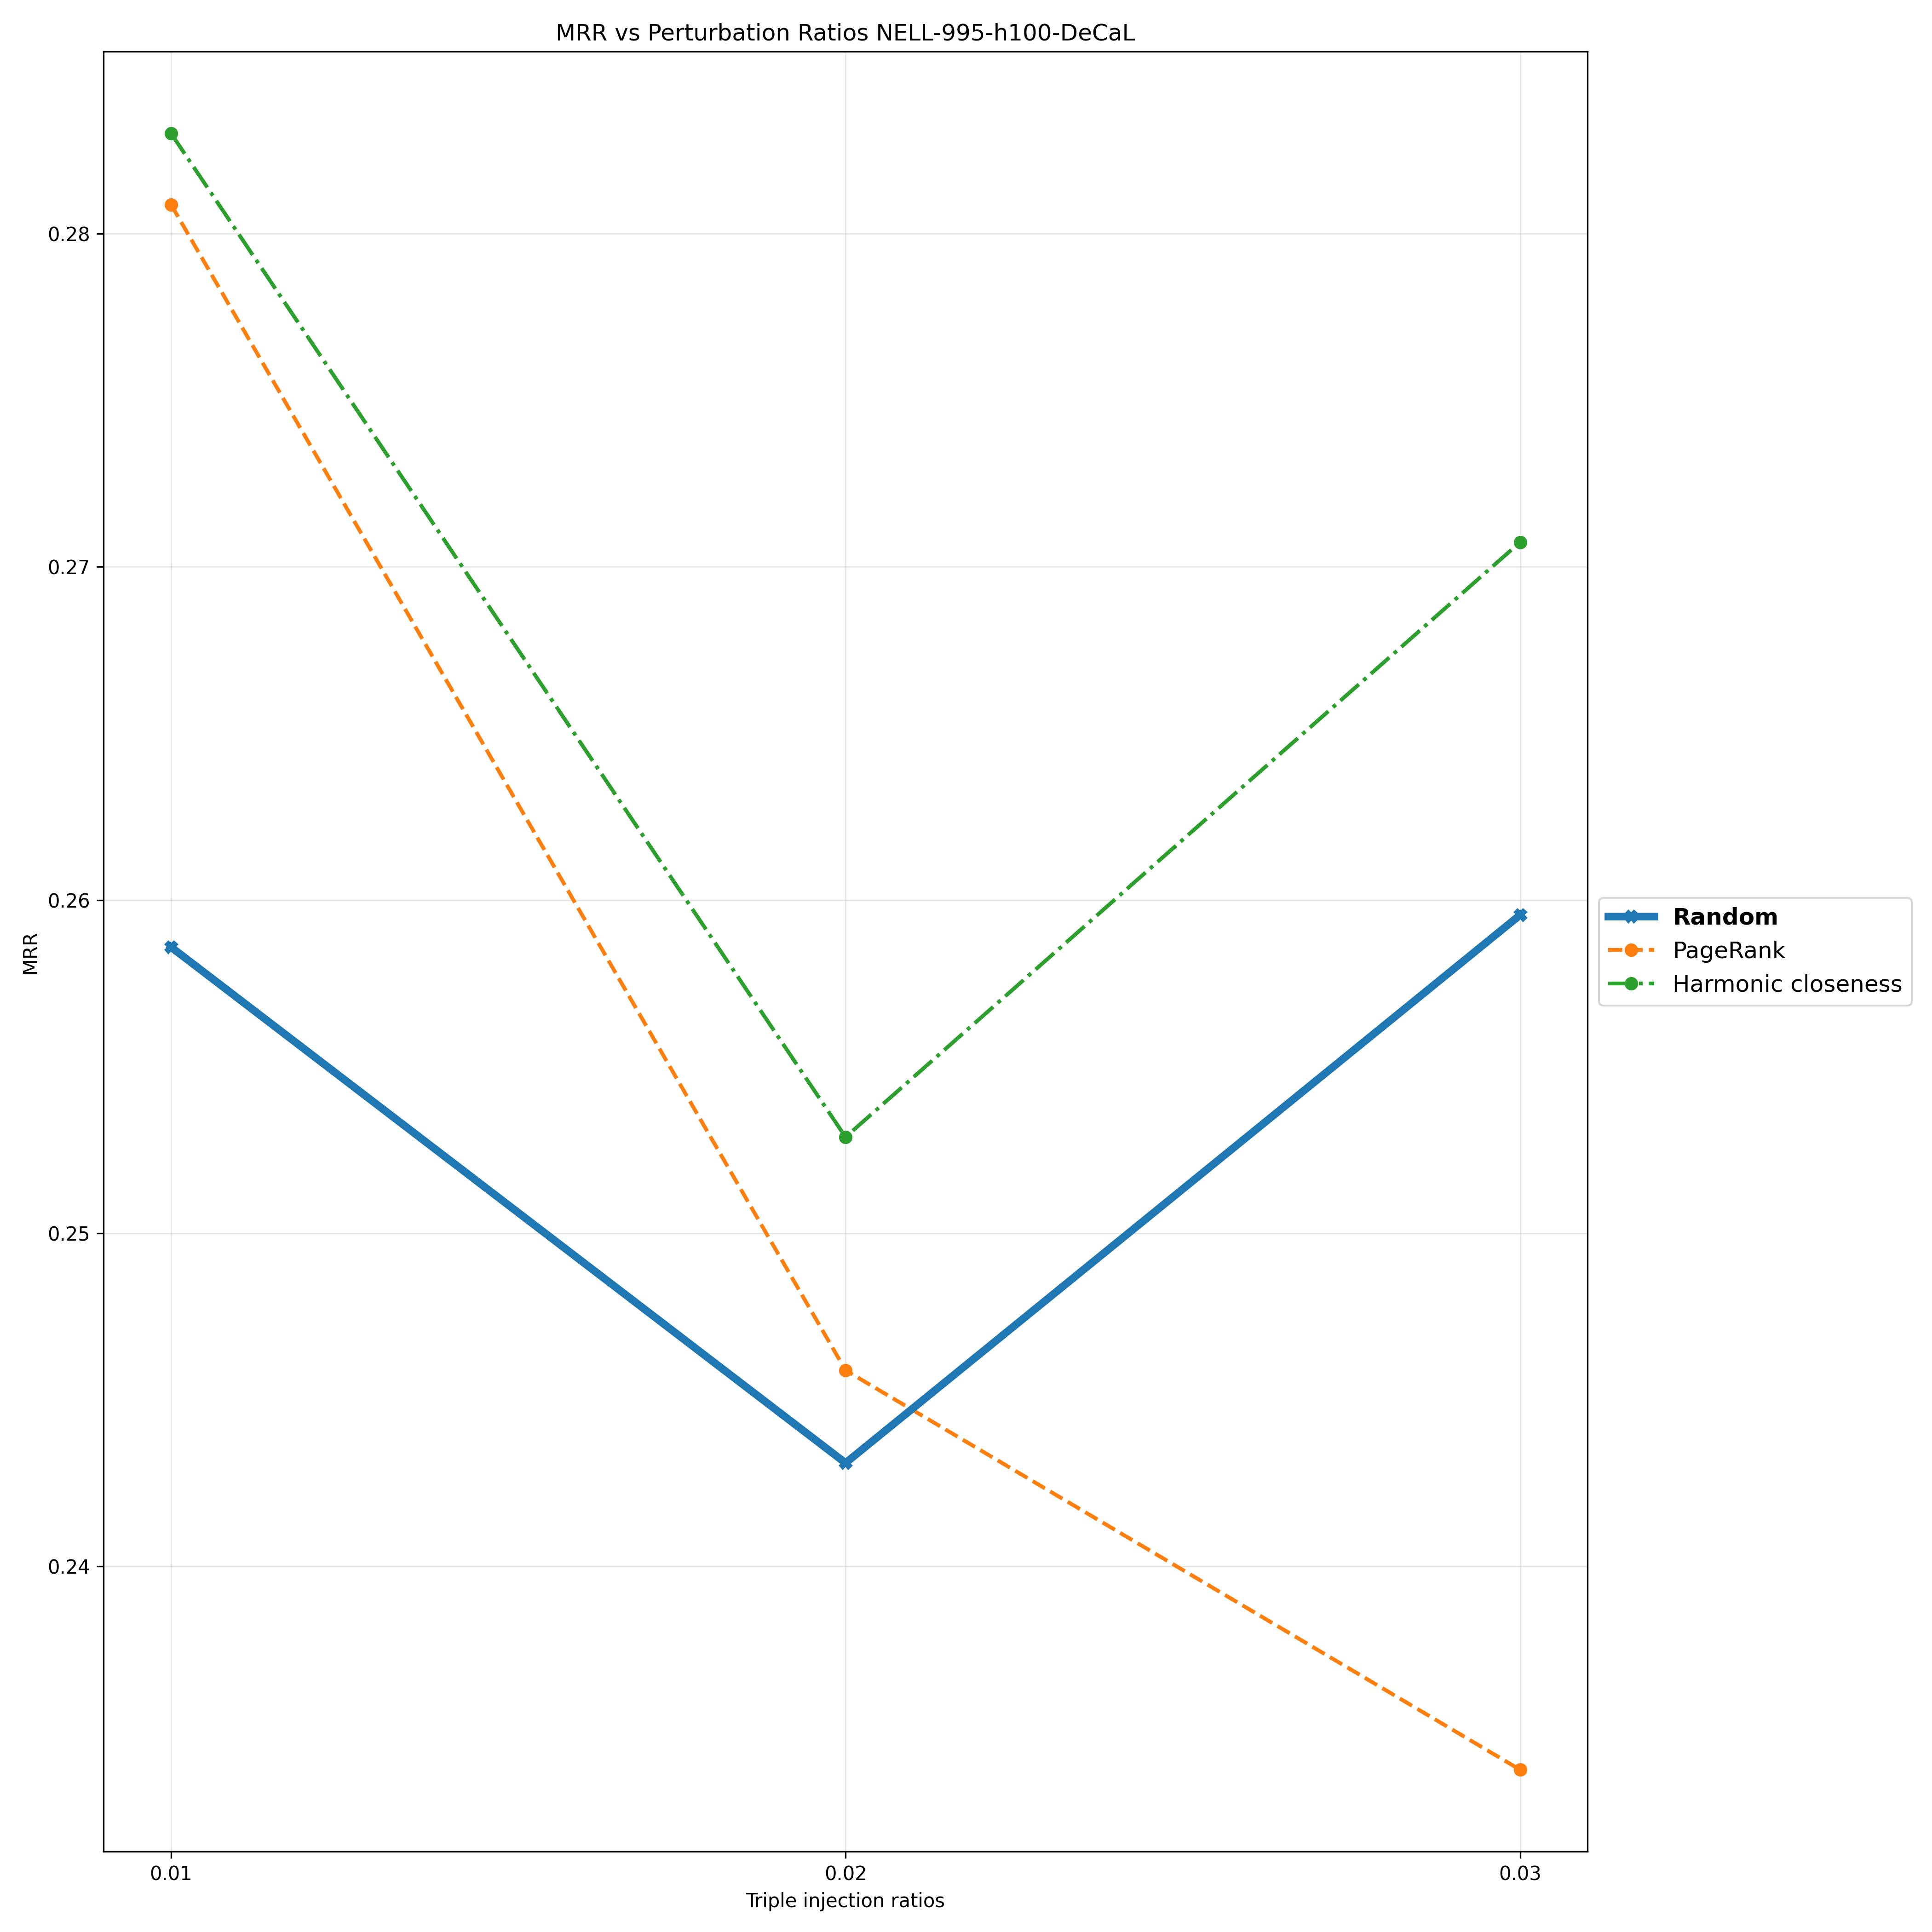

Data behind this chart, as committed beside it:
Triple Injection Ratios, 0.01, 0.02, 0.03
Random, 0.2586, 0.2431, 0.2596
PageRank, 0.2809, 0.2459, 0.2339
Harmonic closeness, 0.283, 0.2529, 0.2707
